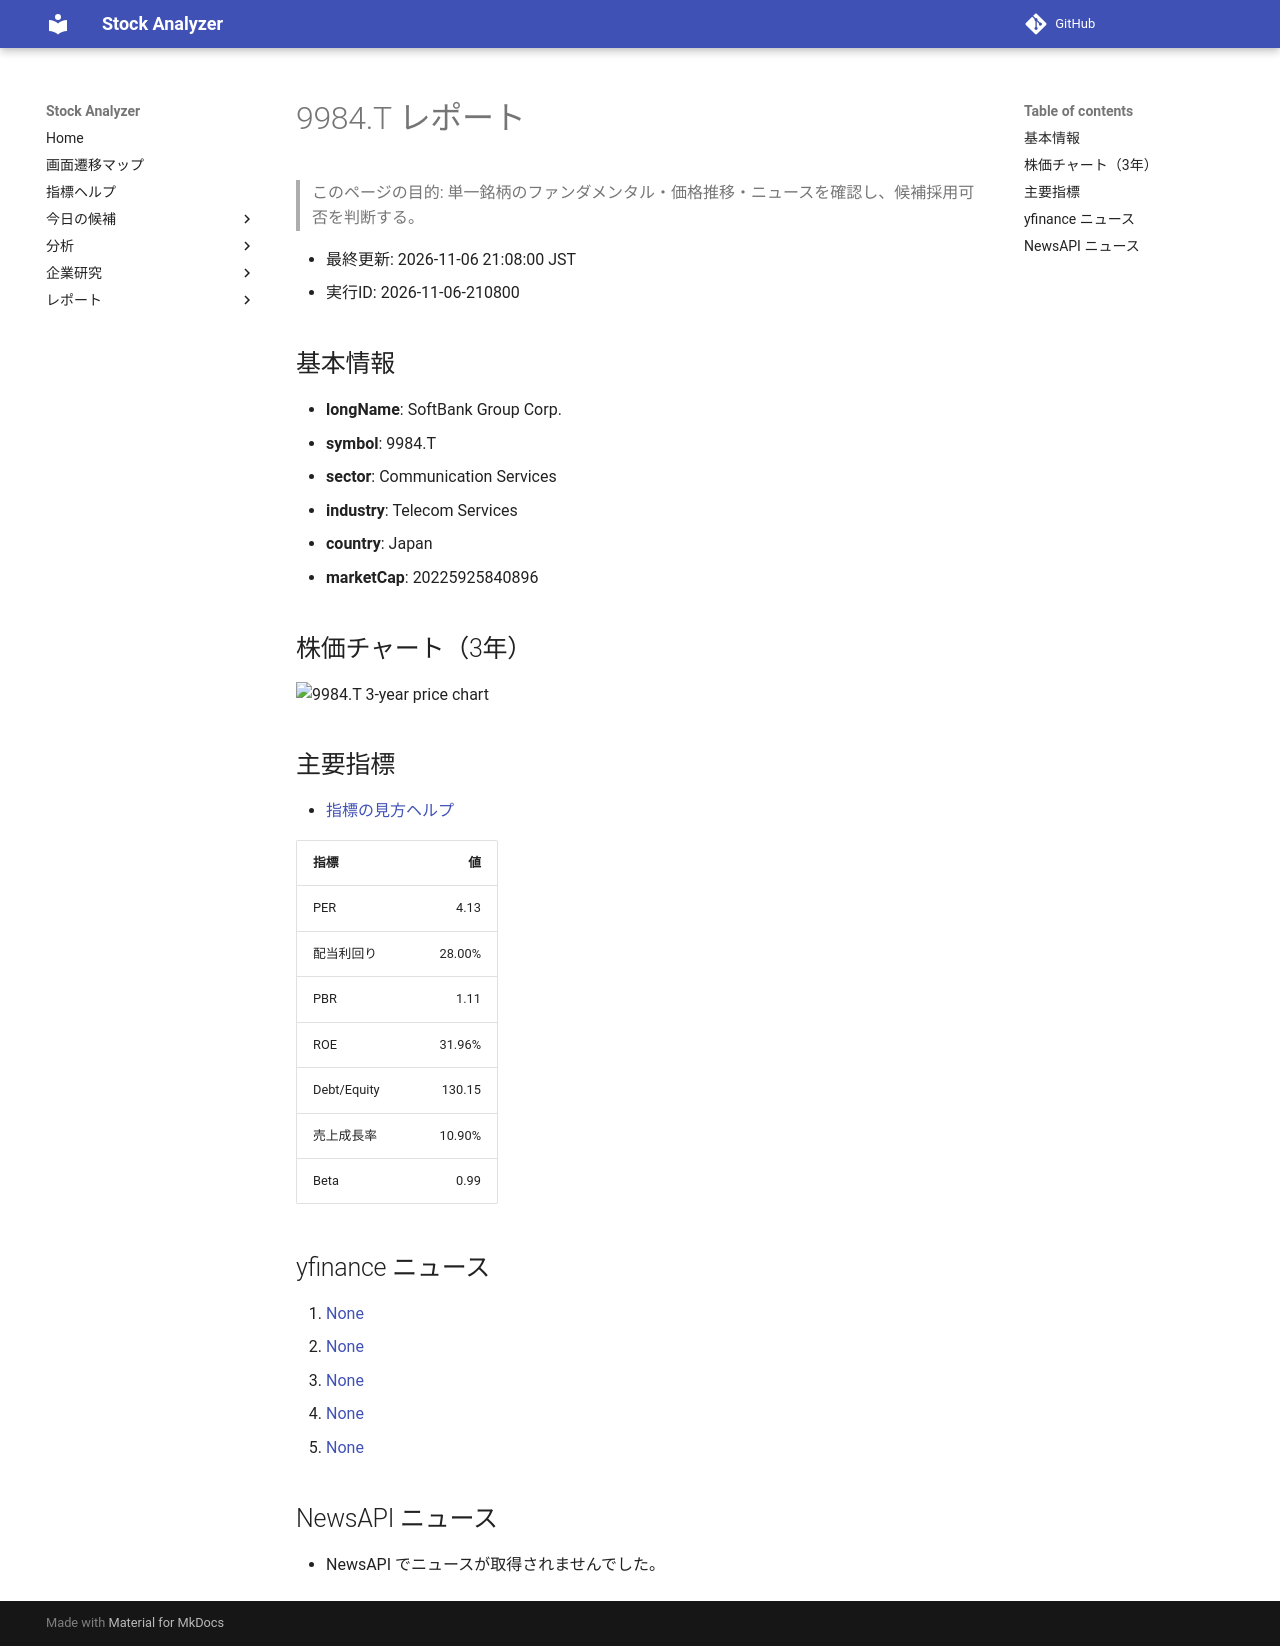

repository: Yumi-note/Making-APP · page: reports/2026-11-06/210800/9984_T/index.html · generator: mkdocs

# 9984.T レポート

> このページの目的: 単一銘柄のファンダメンタル・価格推移・ニュースを確認し、候補採用可否を判断する。

- 最終更新: 2026-11-06 21:08:00 JST
- 実行ID: 2026-11-06-210800

## 基本情報

- **longName**: SoftBank Group Corp.
- **symbol**: 9984.T
- **sector**: Communication Services
- **industry**: Telecom Services
- **country**: Japan
- **marketCap**: 20225925840896

## 株価チャート（3年）

![9984.T 3-year price chart](9984_T_3y.png)

## 主要指標

- [指標の見方ヘルプ](../../../../indicators.md)

| 指標 | 値 |
|---|---:|
| PER | 4.13 |
| 配当利回り | 28.00% |
| PBR | 1.11 |
| ROE | 31.96% |
| Debt/Equity | 130.15 |
| 売上成長率 | 10.90% |
| Beta | 0.99 |

## yfinance ニュース

1. [None](None)
2. [None](None)
3. [None](None)
4. [None](None)
5. [None](None)

## NewsAPI ニュース

- NewsAPI でニュースが取得されませんでした。
